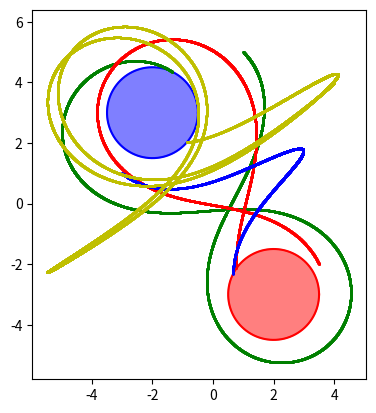

Here is the Python script that generated this plot:
# Problema de simulacion del sistema de los 3 cuerpos Fisica
import matplotlib.pyplot as plt
import numpy as np
import math
import matplotlib.patches as patches

r1 = 1.5
r2 = 1.5
b = 2
c = 3


center1 = (-b, c)
center2 = (b, -c)
n_points = 100
theta = np.linspace(0, 2 * np.pi, n_points)
x1 = center1[0] + r1 * np.cos(theta)
y1 = center1[1] + r1 * np.sin(theta)

x2 = center2[0] + r2 * np.cos(theta)
y2 = center2[1] + r2 * np.sin(theta)

# Generar las funciones a(x, y), a(x, y) de aceleracion:
def ax(x, y):
    x1 = x - center1[0]
    y1 = y - center1[1]
    r1 = math.sqrt(x1**2 + y1**2)
    x2 = x - center2[0]
    y2 = y - center2[1]
    r2 = math.sqrt(x2**2 + y2**2)
    cos_theta1 = x1 / r1
    cos_theta2 = x2 / r2
    return -1 / r1**2 * cos_theta1 - 1 / r2**2 * cos_theta2
def ay(x, y):
    x1 = x - center1[0]
    y1 = y - center1[1]
    r1 = math.sqrt(x1**2 + y1**2)
    x2 = x - center2[0]
    y2 = y - center2[1]
    r2 = math.sqrt(x2**2 + y2**2)
    sin_theta1 = y1 / r1
    sin_theta2 = y2 / r2
    return -1 / r1**2 * sin_theta1 - 1 / r2**2 * sin_theta2


def simulate_trajectory(x, y, vx, vy, dt, t_max):
    positions = []
    for t in np.arange(0, t_max, dt):
        positions.append((x, y))
        ax_val = ax(x, y)
        ay_val = ay(x, y)
        vx += ax_val * dt
        vy += ay_val * dt
        x += vx * dt
        y += vy * dt
        if esta_dentro_circulo(x, y, center1, r1) or esta_dentro_circulo2(x, y, center2, r2):
            break
    return positions

def esta_dentro_circulo(x, y, center1, radius):
    return (x - center1[0])**2 + (y - center1[1])**2 < radius**2
def esta_dentro_circulo2(x, y, center2, radius):
    return (x - center2[0])**2 + (y - center2[1])**2 < radius**2

dt = 0.01
t_max = 200

x = 1
y = 5
vx = 0.3
vy = -0.3
positions = simulate_trajectory(x, y, vx, vy, dt, t_max)
x = 3.5
y = -2
vx = -0.38
vy = 0.8
positions2 = simulate_trajectory(x, y, vx, vy, dt, t_max)
x = -3
y = 1
vx = 0.5
vy = -0.4
positions3 = simulate_trajectory(x, y, vx, vy, dt, t_max)
x = 4
y = 4
vx = -0.1
vy = -0.1
positions4 = simulate_trajectory(x, y, vx, vy, dt, t_max)

x = 1
y = 5
vx = 0.3
vy = -0.3
positions = simulate_trajectory(x, y, vx, vy, dt, t_max)

fig, ax = plt.subplots()
ax.set_aspect('equal')
ax.plot(x1, y1, color='blue', label='C1')
ax.plot(x2, y2, color='red', label='C2')
ax.plot(x, y, color='green', label='nose que')
for pos in positions:
    ax.plot(pos[0], pos[1], 'go', markersize=1)

for pos in positions2:
    ax.plot(pos[0], pos[1], 'ro', markersize=1)

for pos in positions3:
    ax.plot(pos[0], pos[1], 'bo', markersize=1)

for pos in positions4:
    ax.plot(pos[0], pos[1], 'yo', markersize=1)

ax.add_patch(patches.Circle(center1, r1, color='blue', alpha=0.5))
ax.add_patch(patches.Circle(center2, r2, color='red', alpha=0.5))
plt.show()